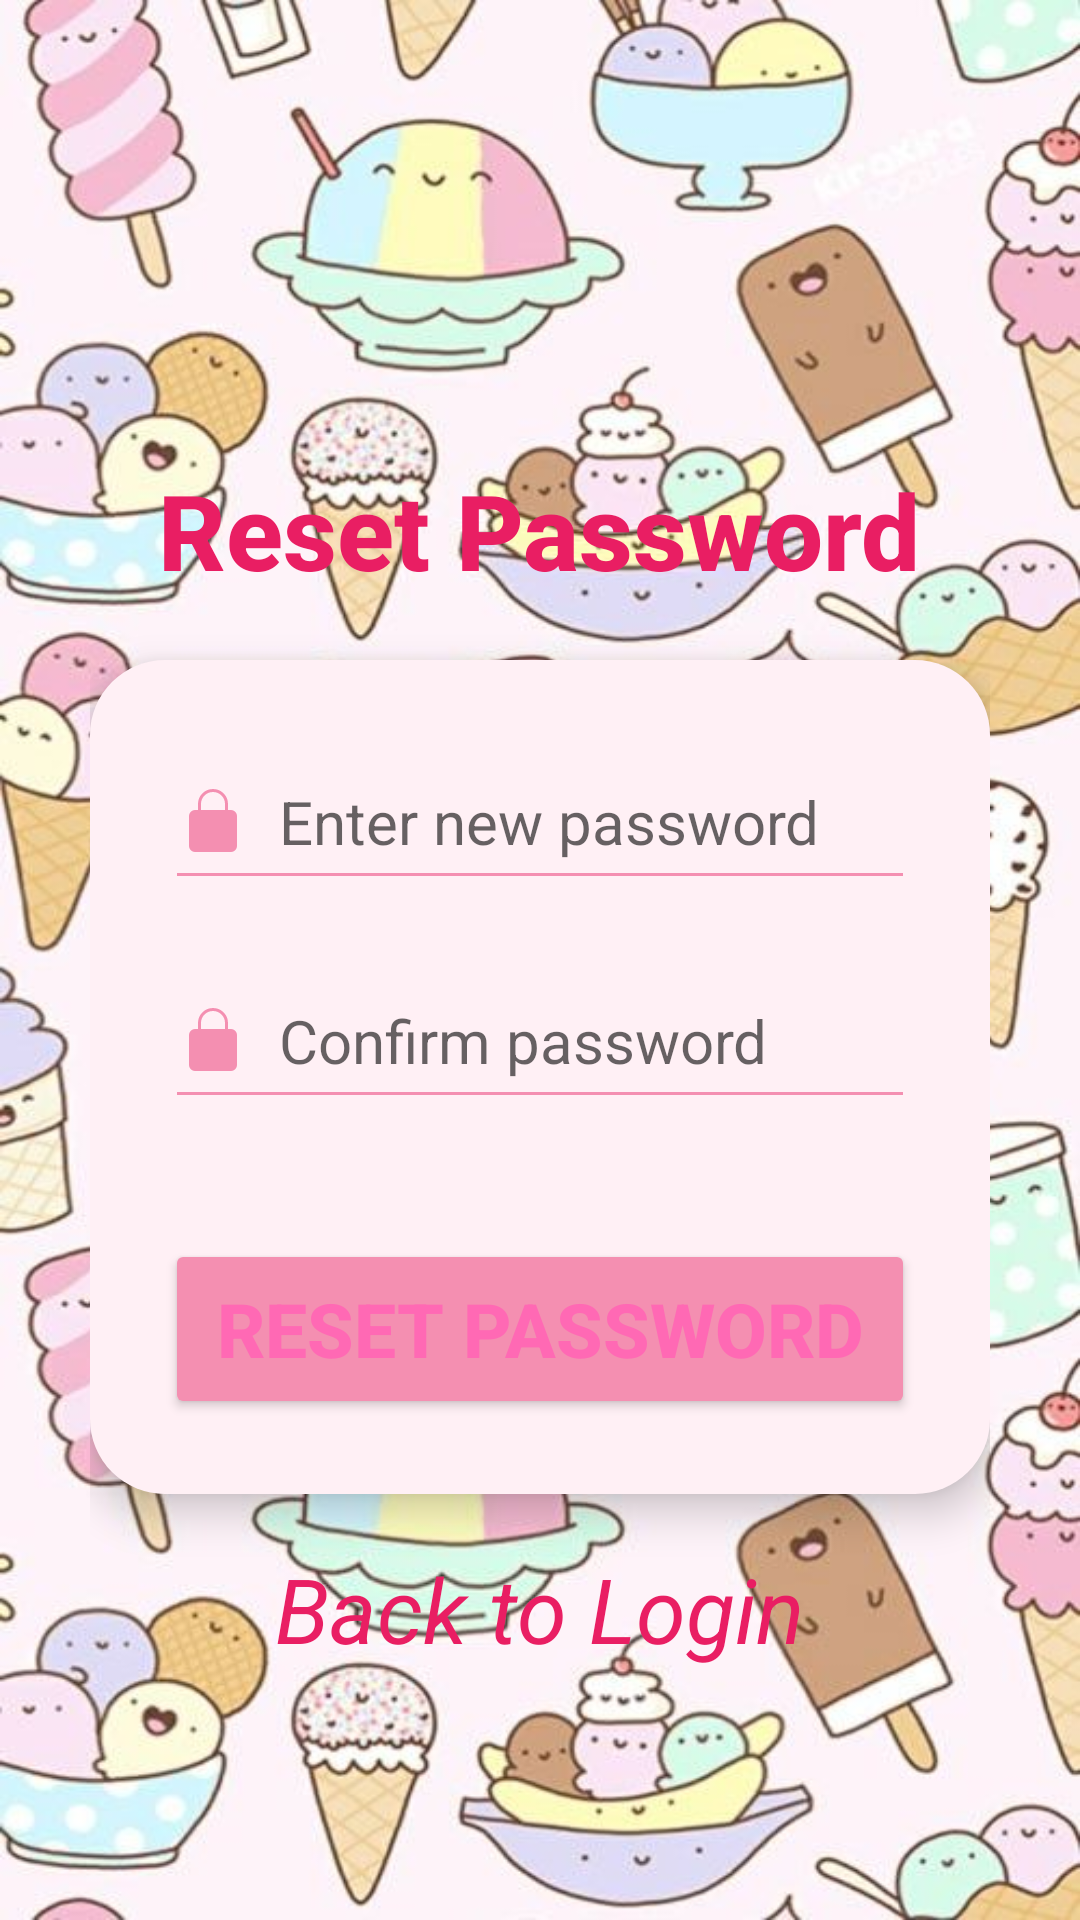

Android layout source for this screen:
<!-- AndroidManifest.xml: application theme Theme.SweetNSwirls -->
<!-- res/layout/activity_reset_password.xml -->
<?xml version="1.0" encoding="utf-8"?>
<ScrollView xmlns:android="http://schemas.android.com/apk/res/android"
    android:layout_width="match_parent"
    android:layout_height="match_parent"
    android:background="@drawable/img_2"
    android:fillViewport="true">

    <LinearLayout
        android:layout_width="match_parent"
        android:layout_height="wrap_content"
        android:gravity="center"
        android:orientation="vertical"
        android:padding="30dp">

        
        <TextView
            android:layout_width="wrap_content"
            android:layout_height="wrap_content"
            android:text="Reset Password"
            android:textColor="#E91E63"
            android:textStyle="bold"
            android:textSize="35sp"
            android:fontFamily="sans-serif-medium"
            android:layout_marginTop="70dp"
            android:layout_marginBottom="20dp" />

        
        <LinearLayout
            android:layout_width="match_parent"
            android:layout_height="wrap_content"
            android:background="@drawable/bg_card_pastel"
            android:orientation="vertical"
            android:padding="25dp"
            android:elevation="8dp">

            
            <EditText
                android:id="@+id/etNewPassword"
                android:layout_width="match_parent"
                android:layout_height="55dp"
                android:hint="Enter new password"
                android:drawableStart="@drawable/ic_lock"
                android:drawablePadding="10dp"
                android:backgroundTint="#F48FB1"
                android:textColor="#FF69B4"
                android:textSize="20sp"
                android:inputType="textPassword" />

            
            <EditText
                android:id="@+id/etConfirmPassword"
                android:layout_width="match_parent"
                android:layout_height="55dp"
                android:layout_marginTop="18dp"
                android:hint="Confirm password"
                android:drawableStart="@drawable/ic_lock"
                android:drawablePadding="10dp"
                android:backgroundTint="#F48FB1"
                android:textColor="#FF69B4"
                android:textSize="20sp"
                android:inputType="textPassword" />

            
            <Button
                android:id="@+id/btnReset"
                android:layout_width="match_parent"
                android:layout_height="60dp"
                android:layout_marginTop="40dp"
                android:text="Reset Password"
                android:textSize="25sp"
                android:textStyle="bold"
                android:textColor="#FF69B4"
                android:backgroundTint="#F48FB1"
                android:fontFamily="sans-serif-medium"
                android:elevation="10dp" />

        </LinearLayout>

        
        <TextView
            android:id="@+id/tvBackToLogin"
            android:layout_width="wrap_content"
            android:layout_height="wrap_content"
            android:text="Back to Login"
            android:textColor="#E91E63"
            android:textStyle="italic"
            android:textSize="30sp"
            android:layout_marginTop="18dp" />
    </LinearLayout>
</ScrollView>
<!-- resources referenced by this layout -->
<resources>
  <!-- drawable bg_card_pastel (drawable) -->
  <shape xmlns:android="http://schemas.android.com/apk/res/android"
      android:shape="rectangle">
      <solid android:color="#FFF0F5"/>
      <corners android:radius="25dp"/>
  </shape>
  <!-- drawable ic_lock (drawable) -->
  <vector xmlns:android="http://schemas.android.com/apk/res/android"
      android:width="24dp"
      android:height="24dp"
      android:viewportWidth="24"
      android:viewportHeight="24"
      android:tint="#F48FB1">
      <path
          android:fillColor="@android:color/white"
          android:pathData="M12,17a2,2 0 0,0 2,-2v-2a2,2 0 0,0 -4,0v2a2,2 0 0,0 2,2zM18,8h-1V6a5,5 0 0,0 -10,0v2H6a2,2 0 0,0 -2,2v10a2,2 0 0,0 2,2h12a2,2 0 0,0 2,-2V10a2,2 0 0,0 -2,-2zM8,8V6a4,4 0 0,1 8,0v2H8z"/>
  </vector>
  <!-- drawable img_2: png bitmap (drawable, 709971 bytes) -->
  <style name="Theme.SweetNSwirls" parent="Theme.AppCompat.Light.NoActionBar">
          
          <item name="colorPrimary">@color/pink_500</item>
          <item name="colorPrimaryVariant">@color/pink_700</item>
          <item name="colorOnPrimary">@android:color/white</item>
          <item name="colorSecondary">@color/purple_500</item>
          <item name="colorSecondaryVariant">@color/purple_700</item>
          <item name="colorOnSecondary">@android:color/white</item>
      </style>
  <color name="pink_500">#FF69B4</color>
  <color name="pink_700">#C2185B</color>
  <color name="purple_500">#9C27B0</color>
  <color name="purple_700">#7B1FA2</color>
</resources>
